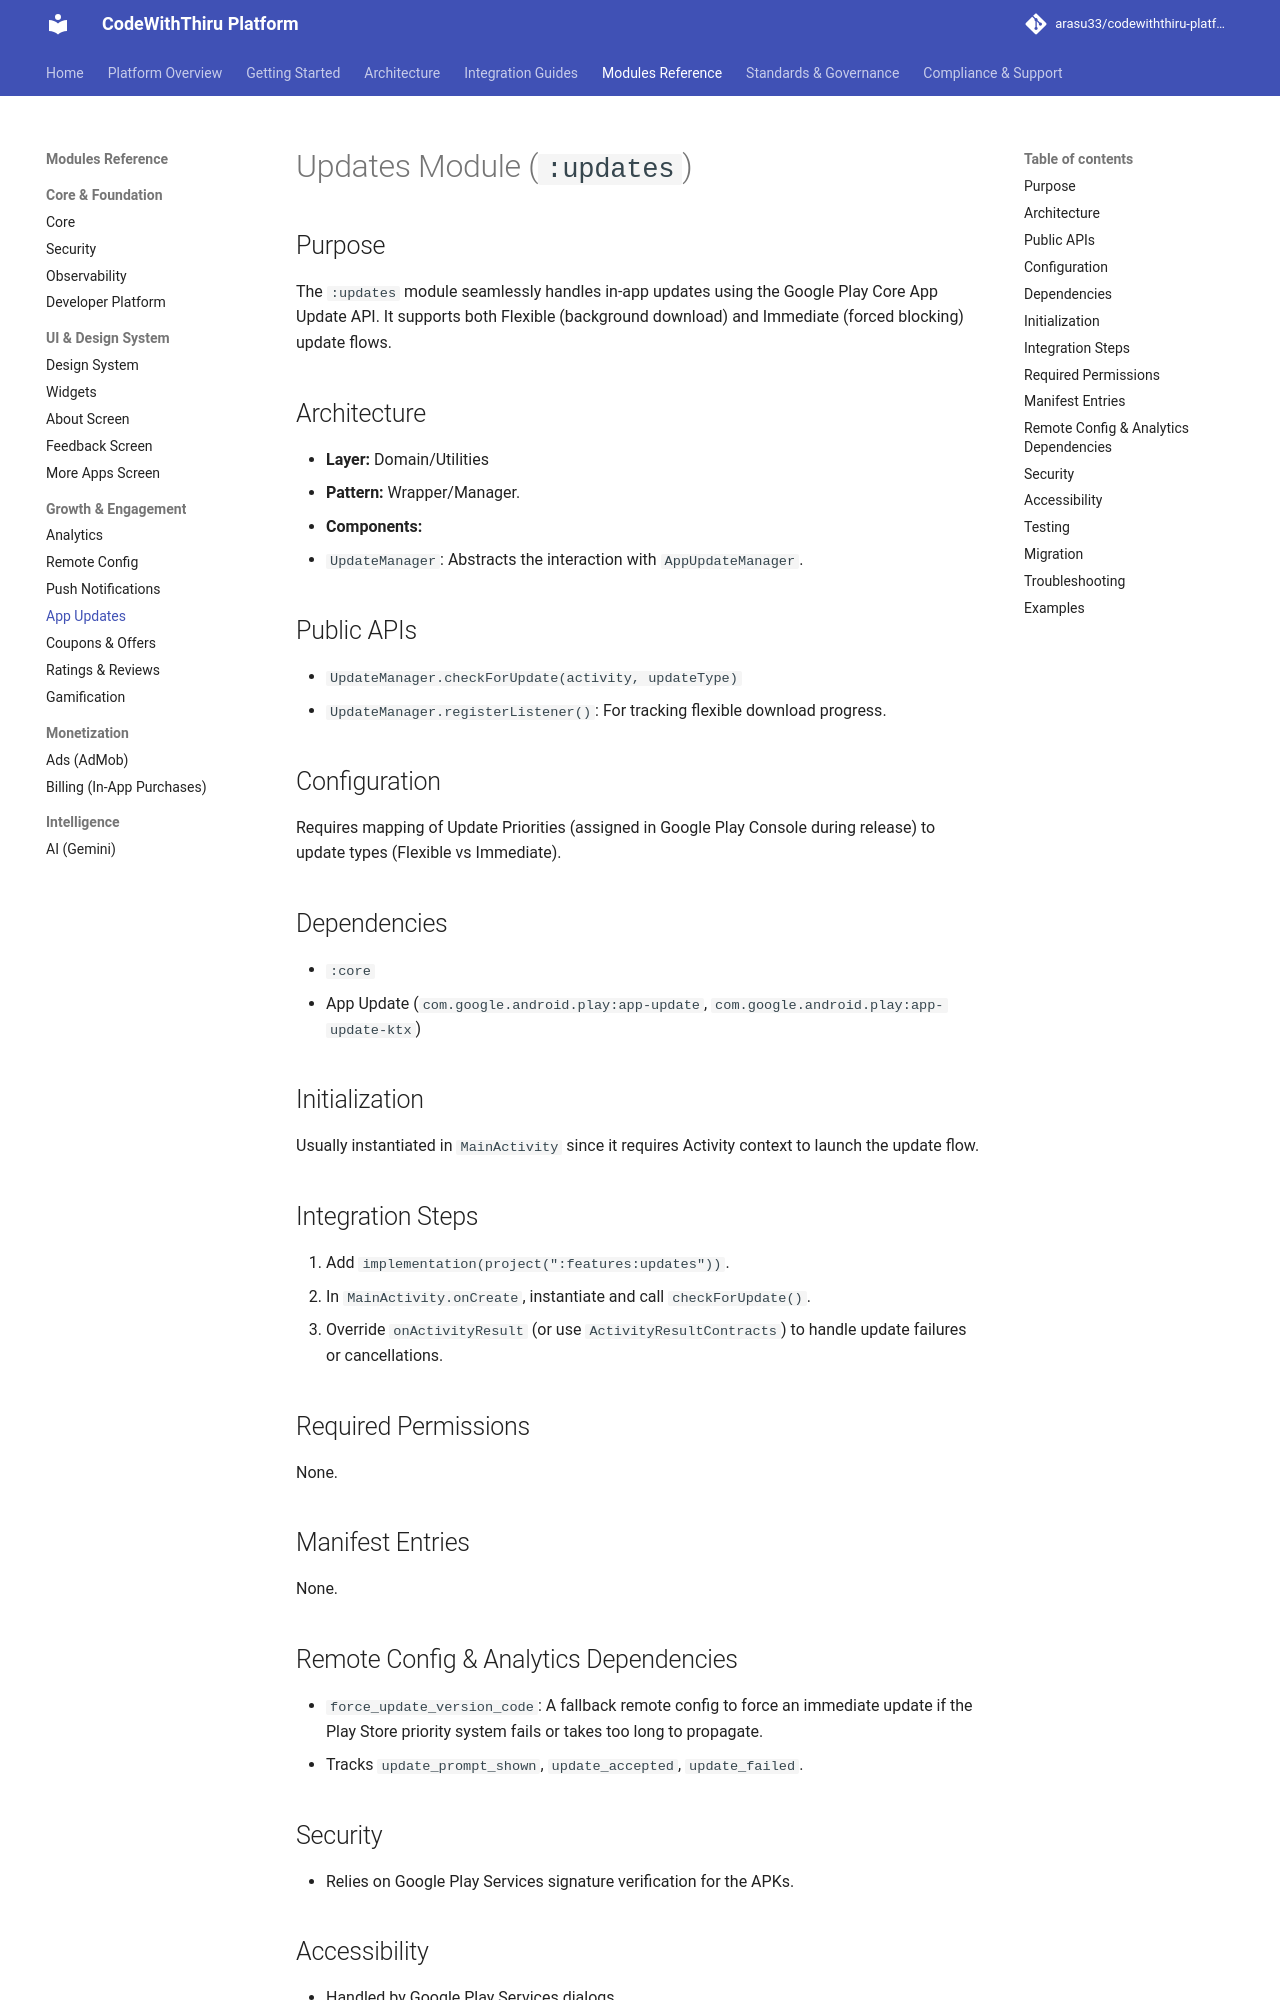

repository: arasu33/codewiththiru-platform · page: modules/updates/index.html · generator: mkdocs

# Updates Module (`:updates`)

## Purpose
The `:updates` module seamlessly handles in-app updates using the Google Play Core App Update API. It supports both Flexible (background download) and Immediate (forced blocking) update flows.

## Architecture
- **Layer:** Domain/Utilities
- **Pattern:** Wrapper/Manager.
- **Components:**
  - `UpdateManager`: Abstracts the interaction with `AppUpdateManager`.

## Public APIs
- `UpdateManager.checkForUpdate(activity, updateType)`
- `UpdateManager.registerListener()`: For tracking flexible download progress.

## Configuration
Requires mapping of Update Priorities (assigned in Google Play Console during release) to update types (Flexible vs Immediate).

## Dependencies
- `:core`
- App Update (`com.google.android.play:app-update`, `com.google.android.play:app-update-ktx`)

## Initialization
Usually instantiated in `MainActivity` since it requires Activity context to launch the update flow.

## Integration Steps
1. Add `implementation(project(":features:updates"))`.
2. In `MainActivity.onCreate`, instantiate and call `checkForUpdate()`.
3. Override `onActivityResult` (or use `ActivityResultContracts`) to handle update failures or cancellations.

## Required Permissions
None.

## Manifest Entries
None.

## Remote Config & Analytics Dependencies
- `force_update_version_code`: A fallback remote config to force an immediate update if the Play Store priority system fails or takes too long to propagate.
- Tracks `update_prompt_shown`, `update_accepted`, `update_failed`.

## Security
- Relies on Google Play Services signature verification for the APKs.

## Accessibility
- Handled by Google Play Services dialogs.

## Testing
- Utilize `FakeAppUpdateManager` to simulate updates in Espresso tests without actually contacting the Play Store.
